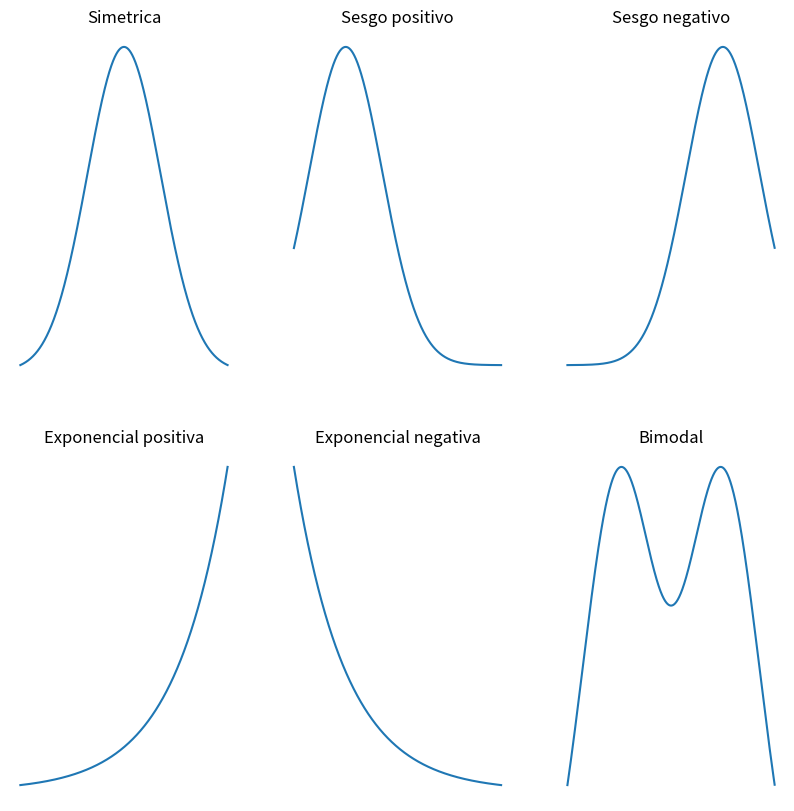

Source code (Python): (Note: this script raises an exception after producing the figure.)
import matplotlib.pyplot as plt
import numpy as np


def f1(x):
    return np.exp(-x ** 2)


def f2(x):
    return np.exp(-x**2-2*x)


def f3(x):
    return np.exp(-x**2+2*x)


def f4(x):
    return np.exp(x)


def f5(x):
    return np.exp(-x)


def f6(x):
    return np.exp(-x**2+2*x)+np.exp(-x**2-2*x)


def plot_each_distribution(ax, x, y, title):
    ax.set_title(title)
    ax.plot(x, y)
    ax.axis("off")


fig, axs = plt.subplots(ncols=3,
                        nrows=2,
                        figsize=(10, 10))
x = np.arange(-2, 2, 0.001)
y = f1(x)
plot_each_distribution(axs[0][0],
                       x,
                       y,
                       "Simetrica")
y = f2(x)
plot_each_distribution(axs[0][1],
                       x,
                       y,
                       "Sesgo positivo")
y = f3(x)
plot_each_distribution(axs[0][2],
                       x,
                       y,
                       "Sesgo negativo")
y = f4(x)
plot_each_distribution(axs[1][0],
                       x,
                       y,
                       "Exponencial positiva")
y = f5(x)
plot_each_distribution(axs[1][1],
                       x,
                       y,
                       "Exponencial negativa")
y = f6(x)
plot_each_distribution(axs[1][2],
                       x,
                       y,
                       "Bimodal")
plt.savefig("../Graphics/Frecuency_types.png")
